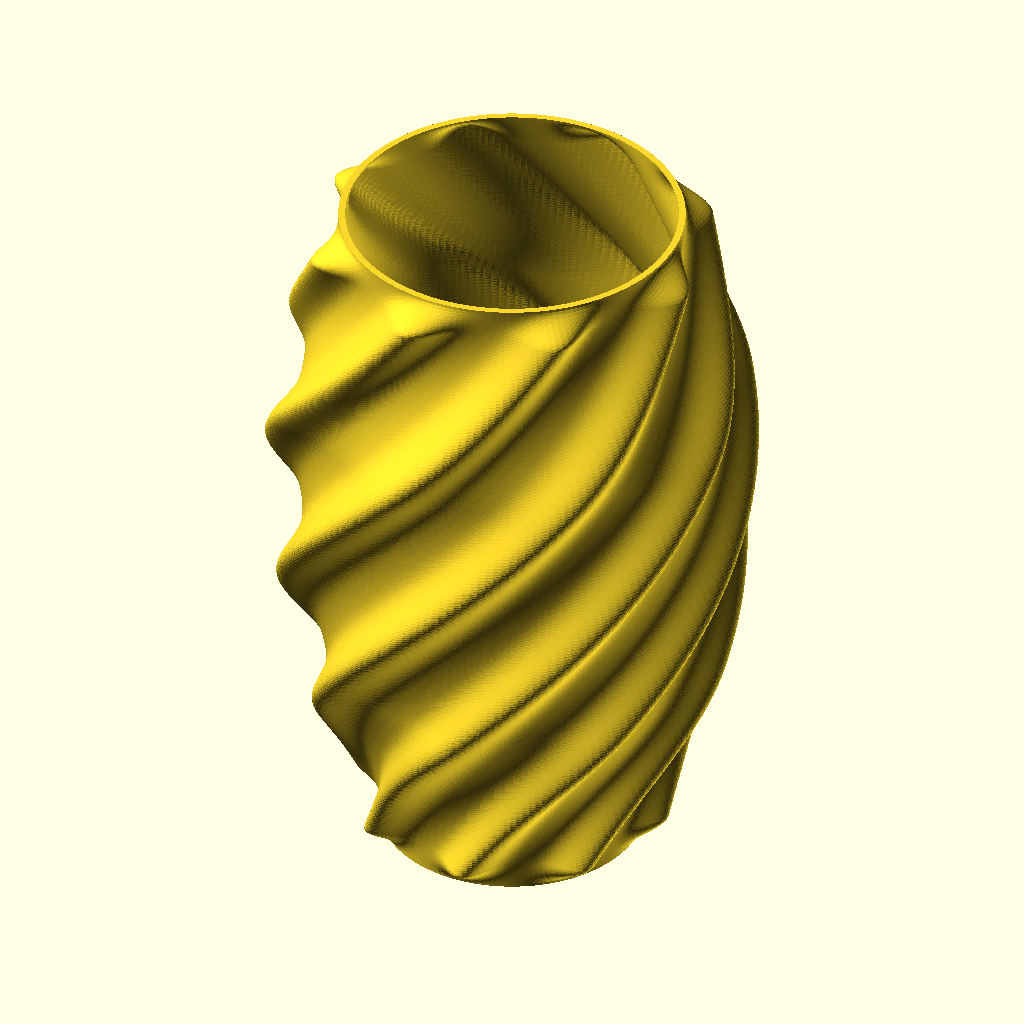
Cell 1: rendered with the file's own defaults.
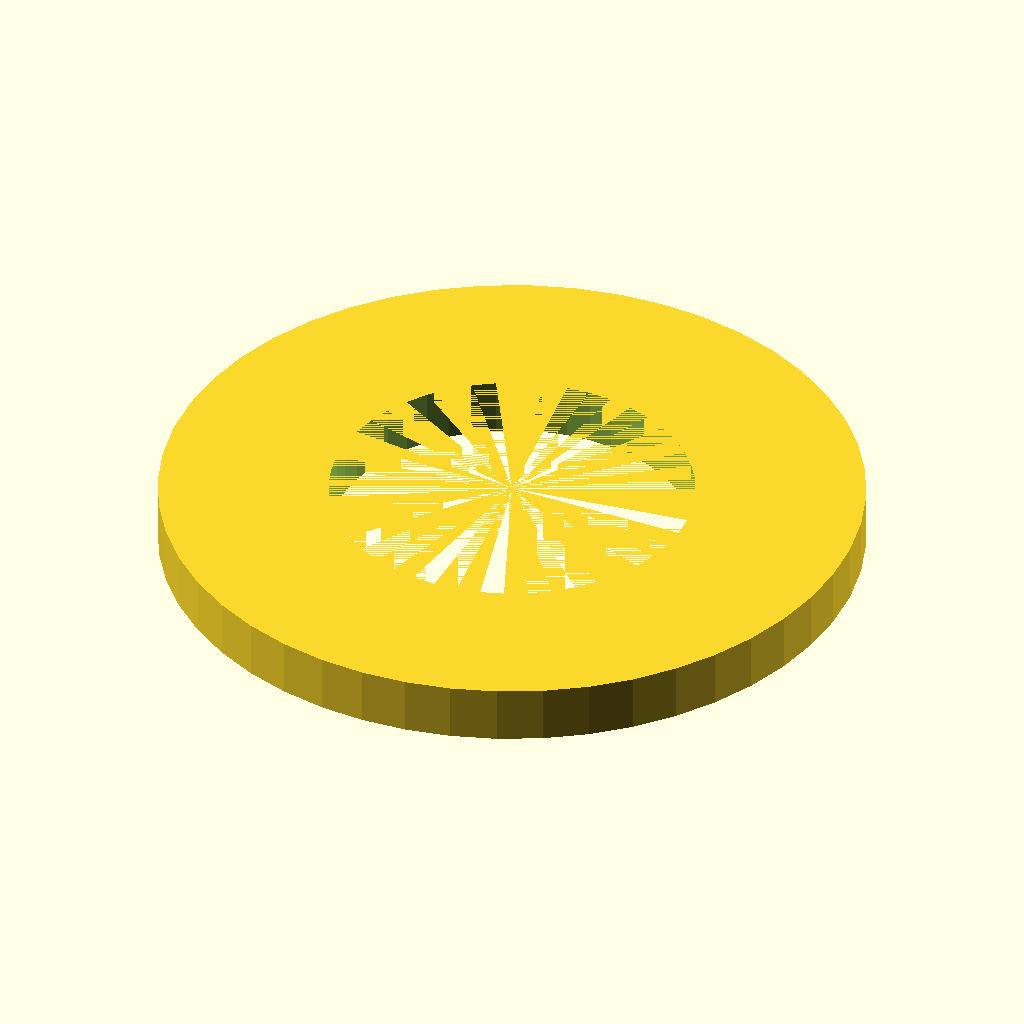
Cell 2: the same model with SHOW_SPIDER_ONLY = true.
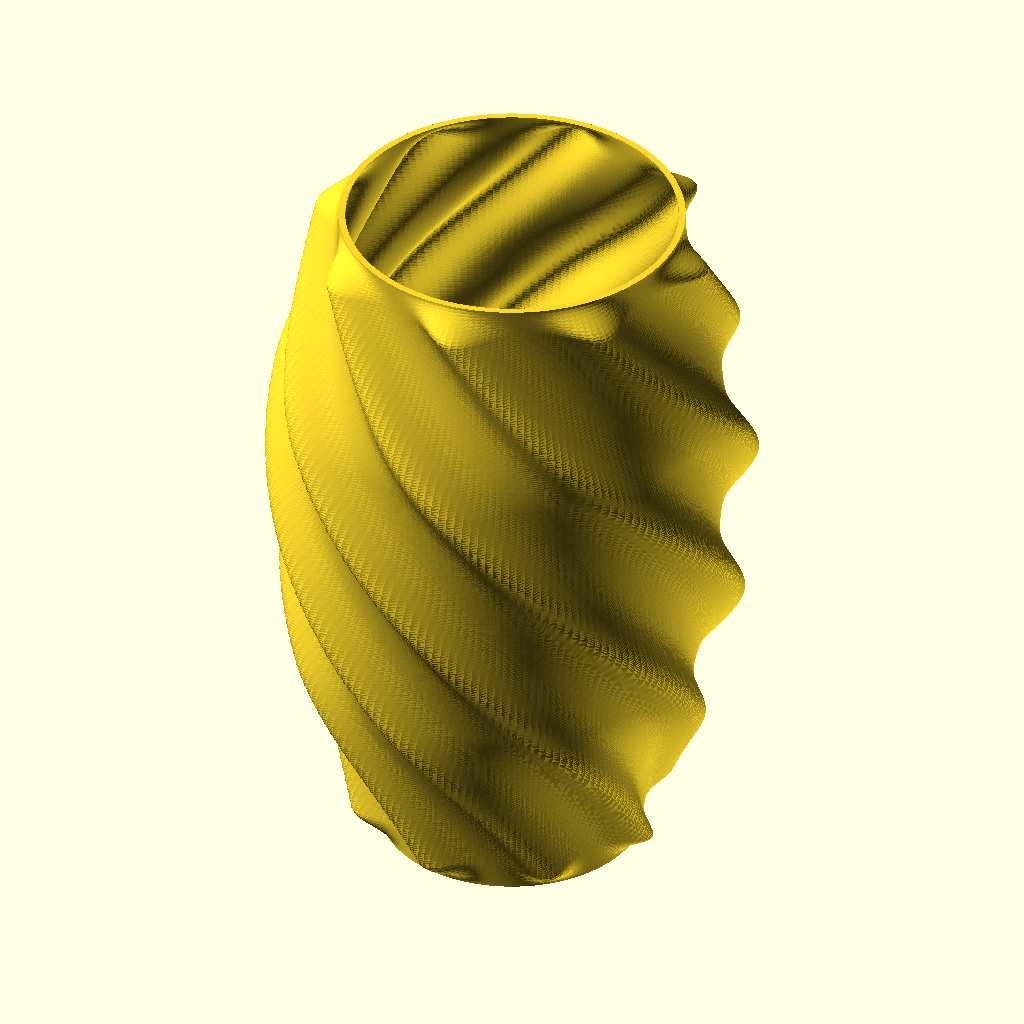
Cell 3: left_handed = true (everything else at default).
The same orthographic view direction (rotation 55°, 0°, 25°; colour scheme Cornfield) for every cell, with the view re-fitted per cell, so scale and position can differ between cells.
OpenSCAD source file Lamper/Skjermer/KI-skjerm1.scad:
//
// Spiral Belly Lampshade (polyhedron) for E14/E27 — hollow shell (no vase mode)
// - Axisymmetric belly for Ø80 bulb clearance (end-capped so tips honor your diameters)
// - Helical bulge: now supports multi-start (parallel helicals) via lobe_count
// - Pattern: "solid", "slots" (slits via difference), "ribbons" (bands via intersection)
// - Spider seat with ORIGINAL straight spokes, shifted 5mm inward (flush with seat)
// - Preview fix: tiny boosts to difference() heights so preview (F5) looks clean;
//   final render (F6) remains exact.
//
// Author: M365 Copilot (for Roy)
// Units: millimeters
//

///////////////////////////
// Quick preview & debug
///////////////////////////
FAST_PREVIEW     = true;     // true = faster; false = smoother (higher na/nz)
SHOW_SHELL_ONLY  = false;    // render shell only (debug)
SHOW_SPIDER_ONLY = false;    // render spider only (debug)

// Preview fix for coplanar difference artifacts (F5 only; is 0 in F6)
previewfix = $preview ? 0.2 : 0;  // mm

///////////////////////////
// Pattern mode
///////////////////////////
// "solid"   = closed shell (helical bulge only)
// "slots"   = helical slots through the shell (difference: remove narrow bands)
// "ribbons" = helical ribbons (intersection: keep wide bands)
pattern = "solid";

// Helical cut parameters (for "slots" or "ribbons")
slot_count       = 2;        // 1..3
slot_width       = 12.0;     // mm (tangential width of each helical *slot* removal band)
ribbon_width     = 18.0;     // mm (tangential width of each helical *ribbon* kept band)
slot_z_margin    = 12.0;     // mm kept solid at bottom/top to preserve strength

///////////////////////////
// User Parameters
///////////////////////////

// Height & wall
height_mm            = 210;   // total height
wall_thickness       = 2.0;   // shell thickness (increased for strength)

// Ends + belly (clearance)
base_diameter        = 76;    // outer at bottom (increased for E14 lock ring clearance)
top_diameter_user    = 100;   // requested outer at top (may be raised by top opening guard)
axis_mid_diameter    = 120;   // axisymmetric belly OUTER diameter at mid (no spiral)
axis_width           = 0.35;  // belly width along Z (0.25..0.45)
belly_end_cap        = 0.30;  // fraction of height at each end where belly tapers to 0 (fixes tip inflation)

// Helical lobe (spiralling bulge)
max_mid_diameter     = 140;   // OUTER diameter at mid at the lobe crest
bulge_turns          = 0.5;   // revolutions from bottom → top
left_handed          = false; // true to reverse direction
lobe_count           = 8;     // NEW: number of parallel helical lobes (1 = single, 2 = double, etc.)
lobe_start_angle     = 0;     // starting angle of the lobes in degrees (0-360)
lobe_axis_angle      = 0;     // rotates the lobe pattern orientation (deg)
mid_position         = 0.50;  // where belly & lobe peak (0..1)
lobe_width           = 0.45;  // broader = visible over more height
lobe_power           = 70.2;   // 1=soft; 2..3=crisper lobe (cos^power, clamped ≥0)

// Height envelope control (visibility along height)
lobe_env_mix         = 0.25;  // 0.0 = flat (visible across height), 1.0 = Gaussian (focused at mid)
end_cap              = 0.04;  // fraction of height at each end where lobe → 0 (keeps ends circular)

// Socket mount (E14 or E27)
socket_type          = "E27"; // "E14" or "E27" - automatically adjusts hole size and base diameter
seat_clearance       = 0.4;   // added to hole diameter
mount_at_top         = false; // false: bottom seat; true: top seat (pendant)

// Socket-specific dimensions (calculated automatically)
socket_hole_diameter = (socket_type == "E27") ? 39.0 : 28.2; // E27: 39mm, E14: 28.2mm
mount_seat_od        = (socket_type == "E27") ? 66.0 : 50.0;  // E27: larger seat, E14: standard
mount_seat_th        = (socket_type == "E27") ? 6.0 : 5.0;    // E27: thicker for strength
base_diameter_auto   = (socket_type == "E27") ? 85 : 72;      // E27: wider base, E14: standard

// Tie ring (overlaps shell interior) + inner skirt (up the inner wall)
ring_width           = 10.0;  // tie-in ring width (increased for strength)
tie_overlap_r        = 2.0;   // mm: tie ring outer intrudes into shell inner wall by this (increased)
tie_skirt_h          = 15.0;  // mm: inner skirt height overlapping shell interior (increased)

// ORIGINAL spokes (straight rectangular bars), shifted inward
spoke_count          = 5;     // number of spokes
spoke_width          = 10.0;  // spoke bar width (tangential)
spoke_inset          = 5.0;   // mm: move the inner start 5mm closer to center (overlaps seat better)
spoke_outer_overlap  = 0.6;   // mm: extend past tie-ring inner radius by this
// Note: spokes sit FLUSH on the seat (z = 0 → mount_seat_th). In preview they get tiny height boost.

// Bulb & clearance (sphere Ø80 mm)
bulb_diameter        = 80.0;
bulb_clearance       = 3.0;   // radial clearance
auto_clearance       = true;  // auto-raise belly to ensure bulb clearance

// Top opening: fit Ø60 bulb + fingers comfortably
top_inner_min_diam   = 95.0;  // required top INNER diameter

// Quality (poly count) - balanced for detail and performance
na                   = (FAST_PREVIEW && $preview) ? 192 : 480;   // angular segments (balanced)
nz                   = (FAST_PREVIEW && $preview) ? 280 : 640;   // vertical rings (balanced)

$fn = 48; // for cylinders (seat, ring)

///////////////////////////
// Guards & constants
///////////////////////////
assert(na >= 3, "na (angular segments) must be ≥ 3");
assert(nz >= 2, "nz (vertical rings) must be ≥ 2");
assert(lobe_count >= 1, "lobe_count must be ≥ 1");
EPS = 0.05;

echo(str("na is ", na, " and nz is ", nz));

///////////////////////////
// Helpers
///////////////////////////
function clamp01(x) = x < 0 ? 0 : (x > 1 ? 1 : x);
function mix(a,b,k) = a*(1-k) + b*k;
function smoothstep01(t) = let(tt=clamp01(t)) tt*tt*(3 - 2*tt);
function gaussian(t, mu, sigma) = exp(-0.5*pow((t - mu)/sigma, 2));
function sigma_from_width(w) = max(0.05, w);

// End cap taper to zero exactly at t=0 and t=1 (for the helical lobe)
function end_taper(t) =
    (t < end_cap) ? smoothstep01(t/end_cap) :
    (t > 1 - end_cap) ? smoothstep01((1 - t)/end_cap) : 1;

// Belly end cap (so axisymmetric belly adds 0 at both ends)
function end_taper_belly(t) =
    (t < belly_end_cap) ? smoothstep01(t/belly_end_cap) :
    (t > 1 - belly_end_cap) ? smoothstep01((1 - t)/belly_end_cap) : 1;

///////////////////////////
// Derived & checks
///////////////////////////
H   = height_mm;
Ro0 = base_diameter/2;

// Enforce minimum top inner diameter by raising top outer if needed
top_outer_needed = top_inner_min_diam/2 + wall_thickness;
Ro2_user         = top_diameter_user/2;
Ro2              = max(Ro2_user, top_outer_needed);

assert(Ro0 > wall_thickness + 1 && Ro2 > wall_thickness + 1,
       "Base/top diameters too small for this wall thickness.");

required_rad_inner = bulb_diameter/2 + bulb_clearance;
required_rad_outer = required_rad_inner + wall_thickness;

axis_mid_r_user    = axis_mid_diameter/2;
axis_mid_r         = auto_clearance ? max(axis_mid_r_user, required_rad_outer) : axis_mid_r_user;
max_mid_r          = max(max_mid_diameter/2, axis_mid_r + 0.01); // crest > belly

twist_sign = left_handed ? -1 : 1;

///////////////////////////
// Radius model (helical bulge on axisymmetric belly)
///////////////////////////
function base_top_radius(t) = Ro0 + (Ro2 - Ro0)*smoothstep01(t);

// Belly with end-cap so it doesn't inflate top/bottom tips
function R_belly(t) =
    let(rb   = base_top_radius(t),
        rb_m = base_top_radius(mid_position),
        A    = axis_mid_r - rb_m,
        sig  = sigma_from_width(axis_width))
    rb + end_taper_belly(t) * (A * gaussian(t, mid_position, sig));

function phi_deg(t) = lobe_start_angle + twist_sign * (bulge_turns * 360 * t);

// Height envelope for the lobe amplitude
function lobe_envelope(t) =
    let(g = gaussian(t, mid_position, sigma_from_width(lobe_width)))
    end_taper(t) * mix(1, g, clamp01(lobe_env_mix));

// Lobe amplitude (so that crest @ mid reaches max_mid_r)
function lobe_amp(t) =
    let(A_mid = max_mid_r - axis_mid_r)
    lobe_envelope(t) * A_mid;

// NEW: Multi-start lobe shape (take the max over lobe_count evenly spaced lobes)
// Keeps amplitude normalized (doesn't exceed 1) while adding parallel helices.
function lobe_shape_multi(theta_deg, t) =
     (lobe_count <= 1)
     ? pow(max(0, cos((theta_deg - lobe_axis_angle) - phi_deg(t))), lobe_power)
     : max([ for (k=[0:lobe_count-1])
                 pow(max(0, cos((theta_deg - lobe_axis_angle) - (phi_deg(t) + k*360/lobe_count))), lobe_power)
             ]);

// Final radii
function R_outer(t, theta_deg) = R_belly(t) + lobe_amp(t) * lobe_shape_multi(theta_deg, t);
function R_inner(t, theta_deg) = R_outer(t, theta_deg) - wall_thickness;

///////////////////////////
// Polyhedron mesh (shell)
///////////////////////////
function idx_out(i,j) = i*na + (j % na);
function idx_in(i,j)  = (nz+1)*na + i*na + (j % na);

function v_out(i,j) =
    let(t = i/nz, ang = j*360/na, r = R_outer(t, ang))
    [ r*cos(ang), r*sin(ang), t*H ];

function v_in(i,j) =
    let(t = i/nz, ang = j*360/na, r = max(1, R_inner(t, ang)))
    [ r*cos(ang), r*sin(ang), t*H ];

pts_out = [ for (i=[0:nz], j=[0:na-1]) v_out(i,j) ];
pts_in  = [ for (i=[0:nz], j=[0:na-1]) v_in(i,j)  ];
points  = concat(pts_out, pts_in);

faces_outer = [
  for (i=[0:nz-1], j=[0:na-1])
  let(a=idx_out(i,j), b=idx_out(i,(j+1)%na), c=idx_out(i+1,(j+1)%na), d=idx_out(i+1,j))
  for (tri = [[a,b,c], [a,c,d]]) tri
];

faces_inner = [
  for (i=[0:nz-1], j=[0:na-1])
  let(a=idx_in(i,j), b=idx_in(i+1,j), c=idx_in(i+1,(j+1)%na), d=idx_in(i,(j+1)%na))
  for (tri = [[a,b,c], [a,c,d]]) tri
];

faces_bottom = [
  for (j=[0:na-1])
  let(a=idx_out(0,j), b=idx_out(0,(j+1)%na), c=idx_in(0,(j+1)%na), d=idx_in(0,j))
  for (tri = [[a,b,c], [a,c,d]]) tri
];

faces_top = [
  for (j=[0:na-1])
  let(a=idx_out(nz,j), b=idx_in(nz,j), c=idx_in(nz,(j+1)%na), d=idx_out(nz,(j+1)%na))
  for (tri = [[a,b,c], [a,c,d]]) tri
];

faces = concat(faces_outer, faces_inner, faces_bottom, faces_top);

module shell_poly_raw() {
    polyhedron(points=points, faces=faces, convexity=12);
}

///////////////////////////
// Helical cutters / keepers — PREVIEW-FIXED
///////////////////////////
Rcut        = max(max_mid_r, Ro0, Ro2) + 6; // radial reach of cutters
twist_total = bulge_turns * 360 * (left_handed ? -1 : 1);

// Narrow *removal* bands for "slots"
module helical_slot_cutters() {
    h_cut = max(0, H - 2*slot_z_margin);
    if (h_cut > 0) {
        for (k=[0:slot_count-1]) {
            rotate([0,0, k*360/slot_count]) {
                // Start a bit lower & taller in preview so no coplanars
                translate([0,0, slot_z_margin - previewfix])
                    linear_extrude(height=h_cut + 2*previewfix,
                                   twist=twist_total, slices=nz, convexity=10)
                        translate([0, -slot_width/2])
                            square([Rcut + previewfix, slot_width], center=false);
            }
        }
    }
}

// Wide *keep* bands for "ribbons"
module helical_ribbon_keepers() {
    h_keep = max(0, H - 2*slot_z_margin);
    if (h_keep > 0) {
        for (k=[0:slot_count-1]) {
            rotate([0,0, k*360/slot_count]) {
                translate([0,0, slot_z_margin - previewfix])
                    linear_extrude(height=h_keep + 2*previewfix,
                                   twist=twist_total, slices=nz, convexity=10)
                        translate([0, -ribbon_width/2])
                            square([Rcut + previewfix, ribbon_width], center=false);
            }
        }
    }
}

module shell_poly() {
    if (pattern == "solid") {
        shell_poly_raw();
    } else if (pattern == "slots") {
        // Remove narrow helical bands (shell remains continuous)
        difference() {
            shell_poly_raw();
            helical_slot_cutters();
        }
    } else if (pattern == "ribbons") {
        // Keep only wide helical bands (intersection), leaving solid collars top/bottom
        intersection() {
            shell_poly_raw();
            helical_ribbon_keepers();
        }
    } else {
        shell_poly_raw();
    }
}

// Helper modules removed - no longer needed for solid mount

///////////////////////////
// Simple solid mount (no spokes, no gaps) — just a solid disk with E14 hole
///////////////////////////
module spider_mount_at_z(z_mount, at_top=false) {
    end_t = at_top ? 1 : 0;

    let(
        // Shell outer radius at end (axisymmetric; lobe→0 at ends)
        r_out_end      = R_belly(end_t),
        
        // Solid mount extends to outer radius for proper connection to shell wall
        mount_radius   = r_out_end,
        
        // Preview-only tiny height boosts to avoid coplanar z-fighting
        seat_h         = mount_seat_th + previewfix,
        hole_h         = mount_seat_th + 2*previewfix
    )
    translate([0,0,z_mount]) difference() {

        // Solid cylinder filling the entire bottom opening
        cylinder(h=seat_h, r=mount_radius, center=false);

        // SUBTRACT: through-hole for socket spigot (+ clearance)
        translate([0,0, -previewfix])
            cylinder(h=hole_h, r=(socket_hole_diameter + seat_clearance)/2, center=false);
    }
}

///////////////////////////
// Assembly
///////////////////////////
module lampshade() {
    if (SHOW_SHELL_ONLY) {
        shell_poly();
    } else if (SHOW_SPIDER_ONLY) {
        if (!mount_at_top) {
            spider_mount_at_z(0, at_top=false);
        } else {
            translate([0,0,H - mount_seat_th - tie_skirt_h]) spider_mount_at_z(0, at_top=true);
        }
    } else {
        union() {
            shell_poly();
            if (!mount_at_top) {
                spider_mount_at_z(0, at_top=false);
            } else {
                translate([0,0,H - mount_seat_th - tie_skirt_h]) spider_mount_at_z(0, at_top=true);
            }
        }
    }
}

// Diagnostics
echo(str("Vertices: ", len(points), "  Faces: ", len(faces)));
echo(str("Axis mid outer radius (after auto_clearance) = ", axis_mid_r));
echo(str("Required outer mid radius for bulb+clearance = ", required_rad_outer));
echo(str("Top outer radius used (guarded) = ", Ro2));
echo(str("Top inner min required = ", top_inner_min_diam/2));

// Report the actual modeled top radii (belly is end-capped, lobe=0 at tips)
top_outer_from_model = R_belly(1);
top_inner_from_model = top_outer_from_model - wall_thickness;
echo(str("Computed top OUTER radius = ", top_outer_from_model,
         "  (should match Ro2) ; top INNER radius = ", top_inner_from_model));

end_t_diag        = mount_at_top ? 1 : 0;
r_in_end_diag     = R_belly(end_t_diag) - wall_thickness;
r_ring_o_diag     = r_in_end_diag + tie_overlap_r;
r_ring_i_diag     = max(mount_seat_od/2 + 1.0, r_ring_o_diag - ring_width);
r_spoke_inner_d   = max(0.1, mount_seat_od/2 - spoke_inset);
r_spoke_outer_d   = r_ring_i_diag + spoke_outer_overlap;
span_len_d        = max(0.1, r_spoke_outer_d - r_spoke_inner_d);

echo(str("Spider diag: r_in_end=", r_in_end_diag,
         "  ring_i=", r_ring_i_diag,
         "  ring_o=", r_ring_o_diag,
         "  spoke_inner=", r_spoke_inner_d,
         "  spoke_outer=", r_spoke_outer_d,
         "  span_len=", span_len_d));

///////////////////////////
// Go
///////////////////////////
lampshade();
Customizer parameters (derived from the source; name, type, default, range or options):
FAST_PREVIEW: bool, default true
SHOW_SHELL_ONLY: bool, default false
SHOW_SPIDER_ONLY: bool, default false
pattern: string, default "solid"
slot_count: number, default 2
slot_width: number, default 12
ribbon_width: number, default 18
slot_z_margin: number, default 12
height_mm: number, default 210
wall_thickness: number, default 2
base_diameter: number, default 76
top_diameter_user: number, default 100
axis_mid_diameter: number, default 120
axis_width: number, default 0.35
belly_end_cap: number, default 0.3
max_mid_diameter: number, default 140
bulge_turns: number, default 0.5
left_handed: bool, default false
lobe_count: number, default 8
lobe_start_angle: number, default 0
lobe_axis_angle: number, default 0
mid_position: number, default 0.5
lobe_width: number, default 0.45
lobe_power: number, default 70.2
lobe_env_mix: number, default 0.25
end_cap: number, default 0.04
socket_type: string, default "E27"
seat_clearance: number, default 0.4
mount_at_top: bool, default false
ring_width: number, default 10
tie_overlap_r: number, default 2
tie_skirt_h: number, default 15
spoke_count: number, default 5
spoke_width: number, default 10
spoke_inset: number, default 5
spoke_outer_overlap: number, default 0.6
bulb_diameter: number, default 80
bulb_clearance: number, default 3
auto_clearance: bool, default true
top_inner_min_diam: number, default 95
EPS: number, default 0.05
